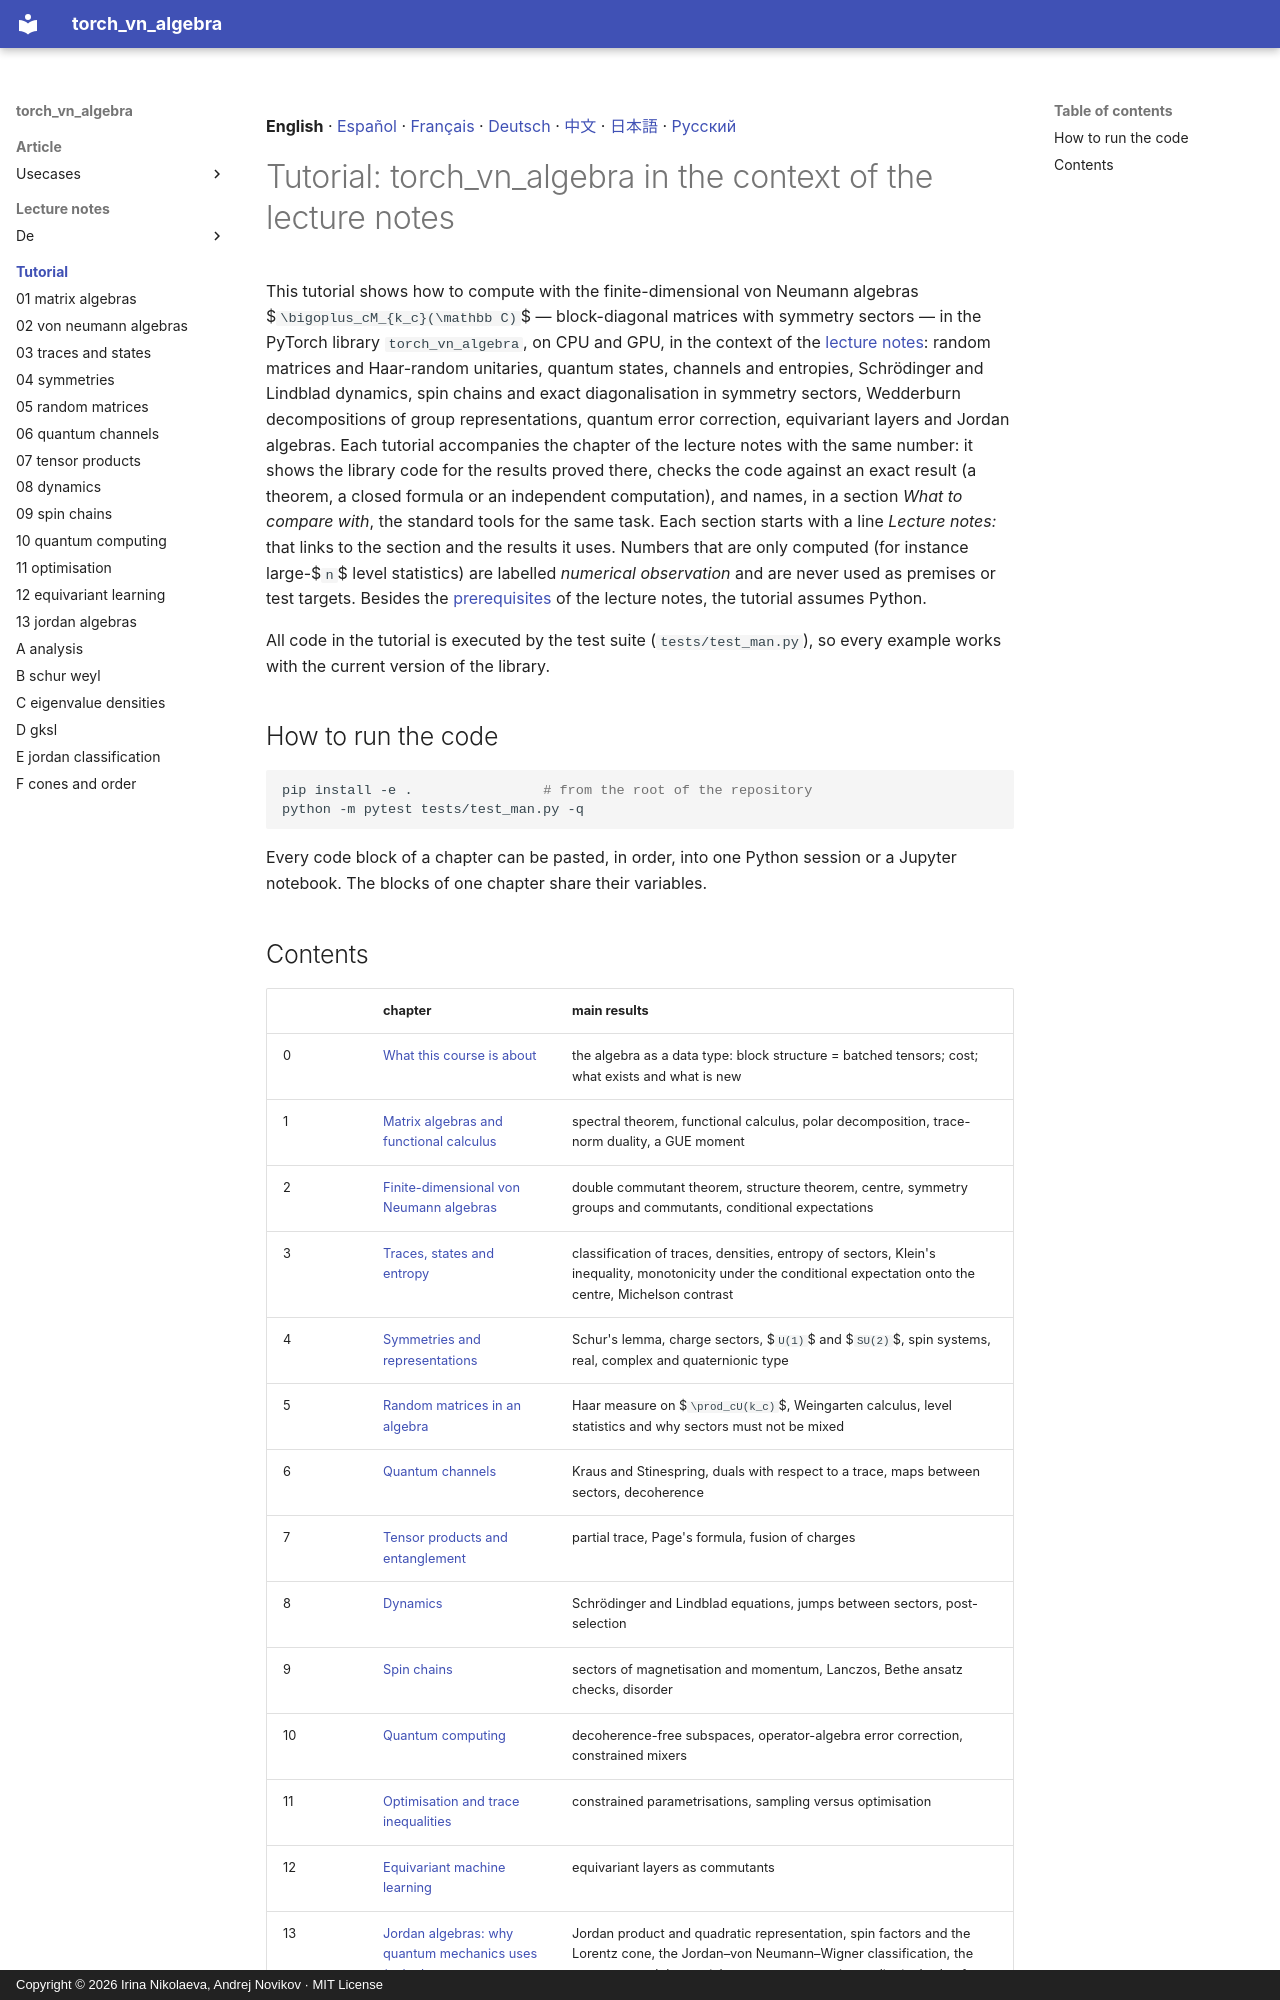

repository: andre-a-no/von_neumann_type_i · page: tutorial/index.html · generator: mkdocs · copyright: Copyright © 2026 Irina Nikolaeva, Andrej Novikov · MIT License

**English** · [Español](es/README.md) · [Français](fr/README.md) · [Deutsch](de/README.md) · [中文](zh/README.md) · [日本語](ja/README.md) · [Русский](ru/README.md)

# Tutorial: torch_vn_algebra in the context of the lecture notes

This tutorial shows how to compute with the finite-dimensional von Neumann algebras $`\bigoplus_cM_{k_c}(\mathbb C)`$ —
block-diagonal matrices with symmetry sectors — in the PyTorch library `torch_vn_algebra`, on CPU and GPU, in the
context of the [lecture notes](../lecture_notes/README.md): random matrices and Haar-random unitaries, quantum states,
channels and entropies, Schrödinger and Lindblad dynamics, spin chains and exact diagonalisation in symmetry sectors,
Wedderburn decompositions of group representations, quantum error correction, equivariant layers and Jordan
algebras. Each tutorial accompanies
the chapter of the lecture notes with the same number: it shows the library code for the results proved there, checks
the code against an exact result (a theorem, a closed formula or an independent computation), and names, in a section
*What to compare with*, the standard tools for the same task. Each section starts with a line *Lecture notes:* that
links to the section and the results it uses. Numbers that are only computed (for instance large-$`n`$ level
statistics) are labelled *numerical observation* and are never used as premises or test targets. Besides the
[prerequisites](../lecture_notes/README.md#prerequisites) of the lecture notes, the tutorial assumes Python.

All code in the tutorial is executed by the test suite (`tests/test_man.py`), so every
example works with the current version of the library.

## How to run the code

```bash
pip install -e .                # from the root of the repository
python -m pytest tests/test_man.py -q
```

Every code block of a chapter can be pasted, in order, into one Python session or a
Jupyter notebook. The blocks of one chapter share their variables.
